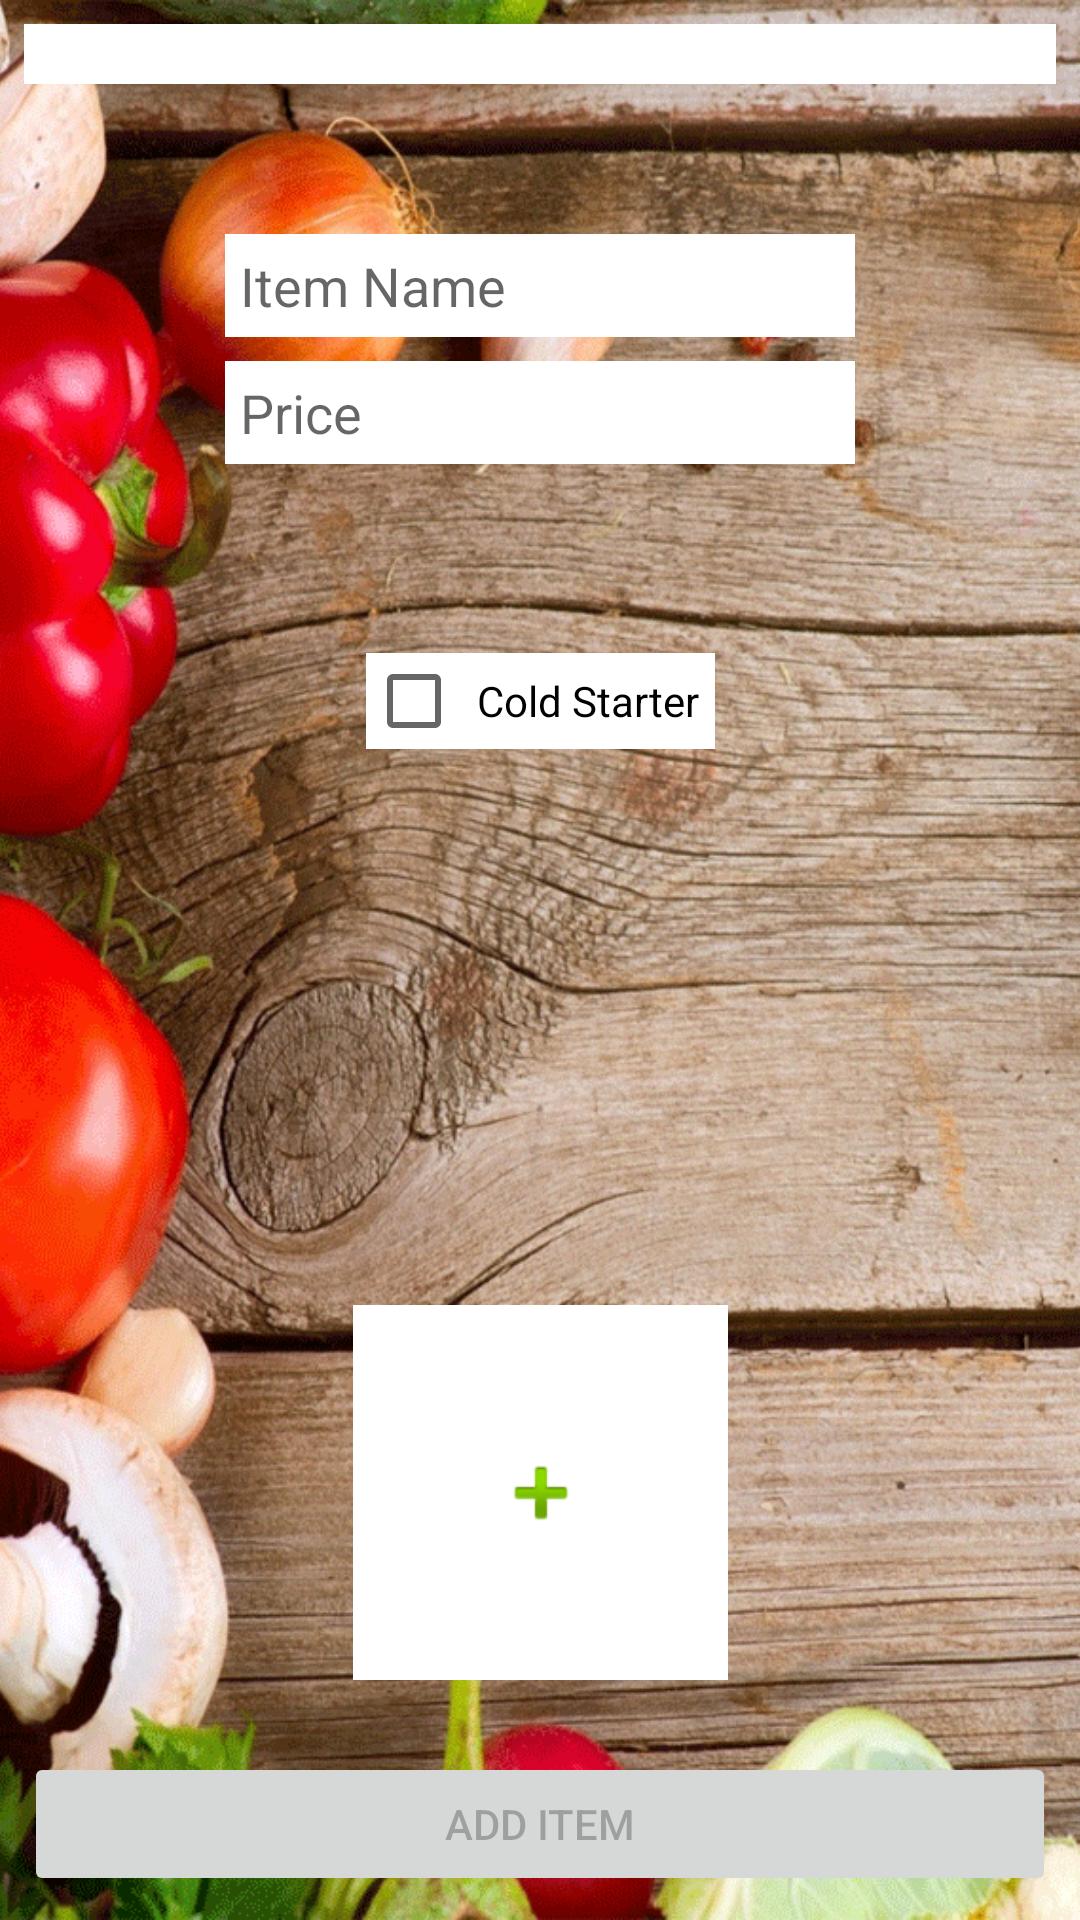

Android layout source for this screen:
<!-- AndroidManifest.xml: application theme AppTheme -->
<!-- res/layout/activity_add_menu_item.xml -->
<?xml version="1.0" encoding="utf-8"?>
<android.support.constraint.ConstraintLayout xmlns:android="http://schemas.android.com/apk/res/android"
    xmlns:app="http://schemas.android.com/apk/res-auto"
    xmlns:tools="http://schemas.android.com/tools"
    android:layout_width="match_parent"
    android:layout_height="match_parent"
    tools:context="com.example.air_book.ordermanagerproject.Activities.AddMenuItemActivity">

    <ImageView android:id="@+id/backgroundPhoto"
        android:layout_width="fill_parent"
        android:layout_height="fill_parent"

        app:layout_constraintTop_toTopOf="parent"
        android:layout_marginTop="0dp"
        android:layout_marginLeft="0dp"
        app:layout_constraintLeft_toLeftOf="parent"
        app:layout_constraintBottom_toBottomOf="parent"
        android:layout_marginBottom="0dp"
        android:layout_marginRight="0dp"
        android:src="@drawable/background_photo2"
        android:scaleType="centerCrop"/>

    <Spinner
        android:id="@+id/itemTypeSpinner"
        android:layout_width="match_parent"
        android:layout_height="wrap_content"
        android:layout_marginLeft="8dp"
        android:background="#FFFFFF"
        android:padding="10dp"
        android:layout_marginRight="8dp"
        android:layout_marginTop="8dp"
        app:layout_constraintLeft_toLeftOf="parent"
        app:layout_constraintRight_toRightOf="parent"
        app:layout_constraintTop_toTopOf="parent"
        android:layout_marginStart="8dp"
        android:layout_marginEnd="8dp" />

    <EditText
        android:id="@+id/itemNameTB"
        android:layout_width="wrap_content"
        android:layout_height="wrap_content"
        android:layout_marginLeft="8dp"
        android:layout_marginRight="8dp"
        android:layout_marginTop="50dp"
        android:ems="10"
        android:hint="Item Name"
        android:inputType="textPersonName"
        android:background="#FFFFFF"
        android:padding="5dp"
        app:layout_constraintLeft_toLeftOf="parent"
        app:layout_constraintRight_toRightOf="parent"
        app:layout_constraintTop_toBottomOf="@+id/itemTypeSpinner"
        android:layout_marginStart="8dp"
        android:layout_marginEnd="8dp" />

    <EditText
        android:id="@+id/priceTB"
        android:layout_width="wrap_content"
        android:layout_height="wrap_content"
        android:layout_marginLeft="8dp"
        android:layout_marginRight="8dp"
        android:layout_marginTop="8dp"
        android:ems="10"
        android:hint="Price"
        android:background="#FFFFFF"
        android:padding="5dp"
        android:inputType="number"
        app:layout_constraintLeft_toLeftOf="parent"
        app:layout_constraintRight_toRightOf="parent"
        app:layout_constraintTop_toBottomOf="@+id/itemNameTB"
        android:layout_marginStart="8dp"
        android:layout_marginEnd="8dp" />

    <Button
        android:id="@+id/addMenuItemBtn"
        android:layout_width="@+id/itemTypeSpinner"
        android:layout_height="wrap_content"
        android:layout_marginBottom="8dp"
        android:layout_marginLeft="8dp"
        android:layout_marginRight="8dp"
        android:text="Add Item"
        android:enabled="false"
        app:layout_constraintBottom_toBottomOf="@+id/backgroundPhoto"
        app:layout_constraintLeft_toLeftOf="parent"
        app:layout_constraintRight_toRightOf="parent"
        android:layout_marginStart="8dp"
        android:layout_marginEnd="8dp" />

    <RatingBar
        android:id="@+id/spiceRating"
        android:layout_width="wrap_content"
        android:layout_height="wrap_content"
        android:layout_marginLeft="8dp"
        android:layout_marginRight="8dp"
        android:layout_marginTop="30dp"
        android:rating="4.5"
        android:stepSize="0.5"
        android:visibility="invisible"
        app:layout_constraintLeft_toLeftOf="parent"
        app:layout_constraintRight_toRightOf="parent"
        app:layout_constraintTop_toBottomOf="@+id/spiceLevelTV"
        android:layout_marginStart="8dp"
        android:layout_marginEnd="8dp" />

    <TextView
        android:id="@+id/spiceLevelTV"
        android:layout_width="wrap_content"
        android:layout_height="wrap_content"
        android:layout_marginLeft="8dp"
        android:layout_marginRight="8dp"
        android:text="Spice Level"
        android:background="#FFFFFF"
        android:padding="2dp"
        android:visibility="invisible"
        app:layout_constraintLeft_toLeftOf="parent"
        app:layout_constraintRight_toRightOf="parent"
        android:layout_marginStart="8dp"
        android:layout_marginEnd="8dp"
        app:layout_constraintHorizontal_bias="0.501"
        android:layout_marginTop="10dp"
        app:layout_constraintTop_toBottomOf="@+id/priceTB" />

    <RadioButton
        android:id="@+id/isStoreBoughtRadio"
        android:layout_width="wrap_content"
        android:layout_height="wrap_content"
        android:layout_marginTop="30dp"
        android:text="Is Store Bought"
        android:background="#FFFFFF"
        android:padding="5dp"
        android:visibility="invisible"
        app:layout_constraintTop_toBottomOf="@+id/spiceLevelTV"
        android:layout_marginLeft="8dp"
        app:layout_constraintLeft_toLeftOf="@+id/backgroundPhoto"
        android:layout_marginRight="8dp"
        app:layout_constraintRight_toRightOf="@+id/backgroundPhoto"
        android:layout_marginStart="8dp"
        android:layout_marginEnd="8dp" />

    <CheckBox
        android:id="@+id/coldStarterCB"
        android:layout_width="wrap_content"
        android:layout_height="wrap_content"
        android:layout_marginLeft="8dp"
        android:layout_marginRight="8dp"
        android:layout_marginTop="30dp"
        android:background="#FFFFFF"
        android:padding="5dp"
        android:text="Cold Starter"
        app:layout_constraintLeft_toLeftOf="@+id/backgroundPhoto"
        app:layout_constraintRight_toRightOf="@+id/backgroundPhoto"
        app:layout_constraintTop_toBottomOf="@+id/spiceLevelTV"
        android:layout_marginStart="8dp"
        android:layout_marginEnd="8dp" />

    <ProgressBar
        android:id="@+id/firebasePB"
        style="?android:attr/progressBarStyleHorizontal"
        android:layout_width="@+id/addMenuItemBtn"
        android:layout_height="wrap_content"
        android:layout_marginBottom="8dp"
        android:layout_marginLeft="8dp"
        android:layout_marginRight="8dp"
        android:visibility="invisible"
        app:layout_constraintBottom_toTopOf="@+id/addMenuItemBtn"
        app:layout_constraintLeft_toLeftOf="parent"
        app:layout_constraintRight_toRightOf="parent" />

    <ImageButton
        android:id="@+id/imageButton"
        android:layout_width="125dp"
        android:layout_height="125dp"
        android:background="#FFFFFF"
        app:srcCompat="@android:drawable/ic_input_add"
        android:layout_marginBottom="0dp"
        app:layout_constraintBottom_toTopOf="@+id/firebasePB"
        android:layout_marginRight="8dp"
        app:layout_constraintRight_toRightOf="parent"
        android:layout_marginLeft="8dp"
        app:layout_constraintLeft_toLeftOf="parent"
        android:scaleType="centerInside"
        android:onClick="onAddPhotoClick"/>

</android.support.constraint.ConstraintLayout>
<!-- resources referenced by this layout -->
<resources>
  <!-- drawable background_photo2: png bitmap (drawable, 711140 bytes) -->
  <style name="AppTheme" parent="Theme.AppCompat.Light.DarkActionBar">
          
          <item name="colorPrimary">@color/colorPrimary</item>
          <item name="colorPrimaryDark">@color/colorPrimaryDark</item>
          <item name="colorAccent">@color/colorAccent</item>
      </style>
  <color name="colorPrimary">#3F51B5</color>
  <color name="colorPrimaryDark">#303f9f</color>
  <color name="colorAccent">#FF4081</color>
</resources>
